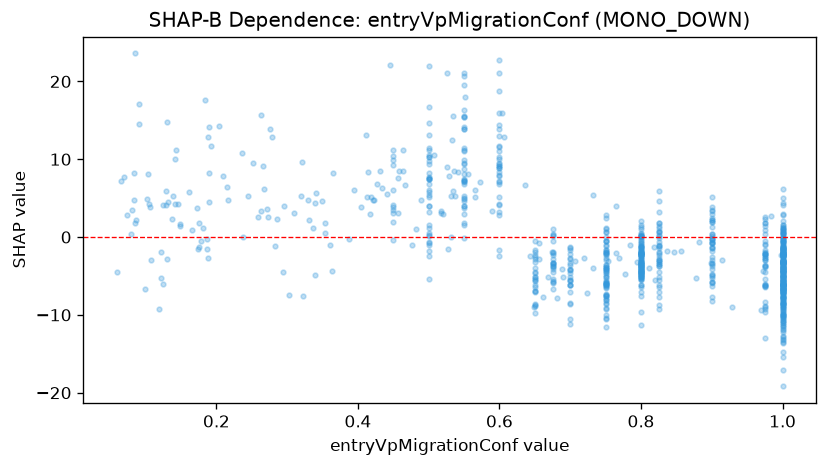

The file beside this chart, header and first rows:
feature_value, shap_value
0.65, -1.859
1.0, -9.787
0.45, -0.4037
0.75, -7.274
0.8, -3.764
0.129, 5.908
0.825, -5.523
0.6, 18.77
1.0, -7.523
0.482, 1.054
1.0, -6.719
1.0, -9.524
0.975, -6.354
0.263, 3.375
0.975, -9.201
0.13, -2.776
0.148, 1.624
0.6, 9.982
0.675, -3.488
0.75, -5.487
0.8, -6.195
0.975, -2.075
0.5, 5.988
1.0, -12.8
0.75, -4.143
1.0, -5.185
1.0, -2.39
0.55, 14.2
0.75, -10.56
0.825, 1.457
0.975, -12.92
0.8, -4.915
0.5, 21.97
0.8, -4.496
1.0, -1.742
0.675, -5.832
0.081, 3.509
0.8, -1.521
0.252, 9.53
0.5, 7.65
0.643, -2.396
1.0, -10.01
0.9, 2.149
0.321, 9.603
0.65, -8.625
0.143, 11.18
0.19, 4.549
0.7, -6.186
1.0, -4.369
0.606, 12.8
0.434, 6.306
0.507, 10.57
1.0, -13.66
1.0, -5.755
0.8, -2.207
1.0, -11.43
0.975, -8.927
0.8, -1.333
0.121, -1.984
0.55, 9.881
... 871 more rows
